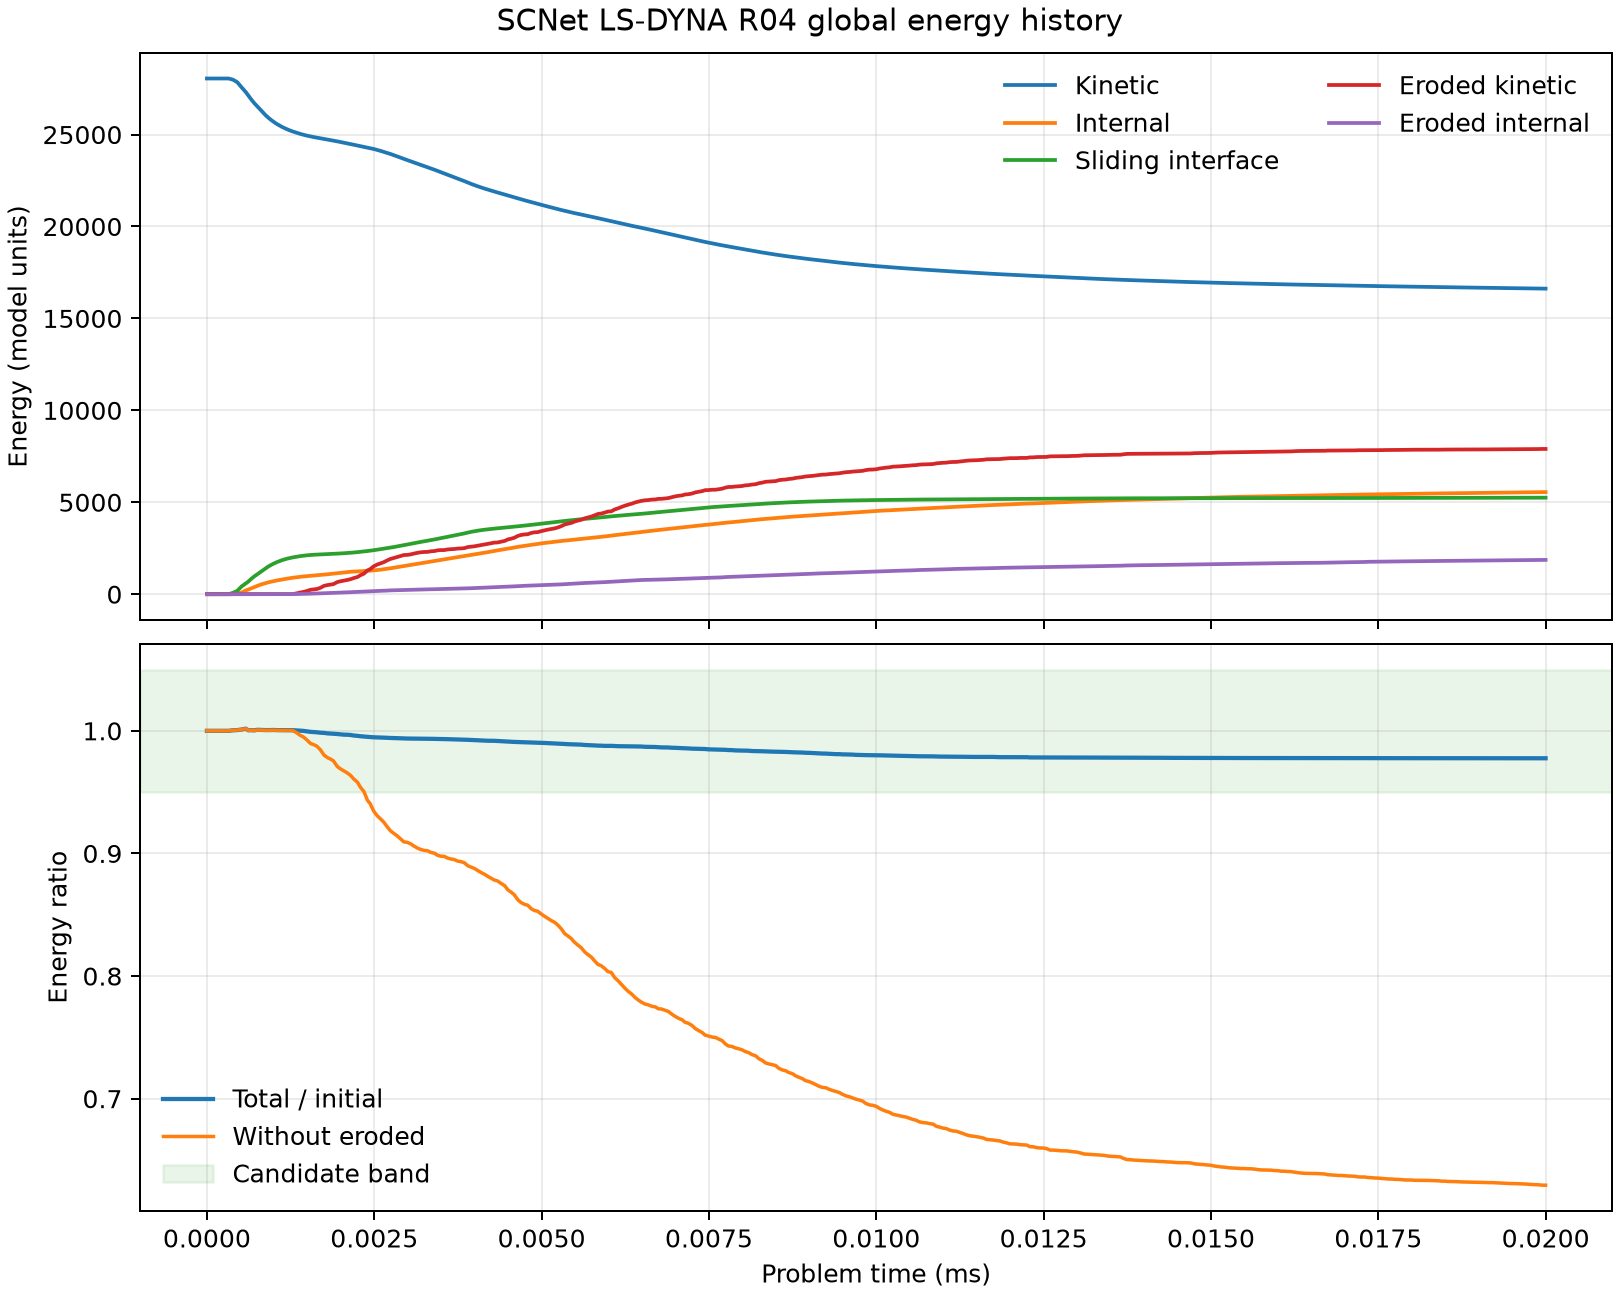

Data behind this chart, as committed beside it:
time, time_step, kinetic_energy, internal_energy, hourglass_energy, sliding_energy, external_work, eroded_kinetic_energy, eroded_internal_energy, eroded_hourglass_energy, total_energy, total_energy_ratio, energy_ratio_without_eroded, added_mass
0.0, 6.46272e-05, 28050, 6.4e-19, 0.0, 0.0, 0.0, 0.0, 0.0, 0.0, 28050, 1.0, 1.0, 
6.46272e-05, 6.46272e-05, 28050, 6.4e-19, 0.0, 0.0, 0.0, 0.0, 0.0, 0.0, 28050, 1.0, 1.0, 
0.0001293, 6.46272e-05, 28050, 6.4e-19, 0.0, 0.0, 0.0, 0.0, 0.0, 0.0, 28050, 1.0, 1.0, 
0.0001939, 6.46272e-05, 28050, 6.4e-19, 0.0, 0.0, 0.0, 0.0, 0.0, 0.0, 28050, 1.0, 1.0, 
0.0002585, 6.46272e-05, 28050, 6.4e-19, 0.0, 0.0, 0.0, 0.0, 0.0, 0.0, 28050, 1.0, 1.0, 
0.0003231, 6.46272e-05, 28050, 6.4e-19, 0.0, 0.0, 0.0, 0.0, 0.0, 0.0, 28050, 1.0, 1.0, 
0.0003878, 6.46272e-05, 27987, 6.4e-19, 0.0, 74.58, 0.0, 0.0, 0.0, 0.0, 28062, 1, 1, 
0.0004524, 6.25736e-05, 27852, 35.83, 0.0, 179.7, 0.0, 0.0, 0.0, 0.0, 28067, 1.001, 1.001, 
0.000515, 6.46272e-05, 27581, 84.3, 0.0, 413.5, 0.0, 0.0, 0.0, 0.0, 28079, 1.001, 1.001, 
0.0005796, 3.82612e-05, 27314, 205, 0.0, 580.5, 0.0, 0.0, 0.0, 0.0, 28099, 1.002, 1.002, 
0.0006179, 4.20873e-05, 27123, 253.3, 0.0, 686.1, 0.0, 0.0, 0.0, 0.0, 28062, 1, 1, 
0.0006599, 4.62961e-05, 26921, 315.4, 0.0, 827.6, 0.0, 0.1203, 0.2492, 0.0, 28064, 1.001, 1, 
0.0007062, 5.03601e-05, 26712, 384.4, 0.0, 965.3, 0.0, 2.942, 1.049, 0.0, 28061, 1, 1, 
0.0007566, 4.33737e-05, 26515, 462, 0.0, 1096, 0.0, 2.942, 1.049, 0.0, 28073, 1.001, 1.001, 
0.0008, 3.90695e-05, 26342, 520.5, 0.0, 1207, 0.0, 2.942, 1.049, 0.0, 28070, 1.001, 1.001, 
0.000839, 3.95478e-05, 26187, 564.2, 0.0, 1315, 0.0, 2.942, 1.049, 0.0, 28066, 1.001, 1, 
0.0008786, 3.84843e-05, 26044, 604.9, 0.0, 1418, 0.0, 2.942, 1.049, 0.0, 28067, 1.001, 1, 
0.0009171, 3.73671e-05, 25917, 643, 0.0, 1506, 0.0, 2.942, 1.049, 0.0, 28067, 1.001, 1, 
0.0009544, 3.49236e-05, 25806, 677.4, 0.0, 1584, 0.0, 2.942, 1.049, 0.0, 28067, 1.001, 1, 
0.0009894, 2.86923e-05, 25713, 707, 0.0, 1650, 0.0, 2.942, 1.049, 0.0, 28070, 1.001, 1.001, 
0.001018, 2.63974e-05, 25638, 729.4, 0.0, 1700, 0.0, 2.942, 1.049, 0.0, 28067, 1.001, 1, 
0.001044, 2.56413e-05, 25575, 748.3, 0.0, 1743, 0.0, 2.942, 1.049, 0.0, 28066, 1.001, 1, 
0.001097, 2.68855e-05, 25463, 782.9, 0.0, 1819, 0.0, 2.942, 1.049, 0.0, 28066, 1.001, 1, 
0.001124, 2.65516e-05, 25412, 799.9, 0.0, 1854, 0.0, 2.942, 1.049, 0.0, 28066, 1.001, 1, 
0.001198, 2.07998e-05, 25286, 845.7, 0.0, 1934, 0.0, 2.942, 1.847, 0.0, 28066, 1.001, 1, 
0.001239, 2.13802e-05, 25225, 870.1, 0.0, 1970, 0.0, 4.121, 1.847, 0.0, 28065, 1.001, 1, 
0.001282, 2.1337e-05, 25168, 895, 0.0, 2002, 0.0, 4.121, 3.204, 0.0, 28064, 1.001, 1, 
0.001343, 1.83142e-05, 25094, 922.7, 0.0, 2042, 0.0, 48.14, 7.235, 0.0, 28058, 1, 0.9983, 
0.001397, 1.84953e-05, 25034, 946.2, 0.0, 2072, 0.0, 95.3, 12.42, 0.0, 28053, 1, 0.9963, 
0.001433, 1.76149e-05, 24997, 961.8, 0.0, 2091, 0.0, 116.2, 15.48, 0.0, 28050, 1, 0.9953, 
0.001484, 1.58497e-05, 24950, 977.9, 0.0, 2112, 0.0, 164.4, 20.85, 0.0, 28040, 0.9996, 0.993, 
0.001549, 1.59953e-05, 24897, 995.7, 0.0, 2134, 0.0, 240.2, 27.08, 0.0, 28026, 0.9992, 0.9896, 
0.001596, 1.54785e-05, 24862, 1015, 0.0, 2146, 0.0, 259.1, 29.57, 0.0, 28022, 0.999, 0.9887, 
0.001641, 1.36386e-05, 24832, 1031, 0.0, 2155, 0.0, 280.8, 36.18, 0.0, 28017, 0.9988, 0.9875, 
0.001694, 1.36499e-05, 24797, 1047, 0.0, 2164, 0.0, 343.7, 44.23, 0.0, 28007, 0.9985, 0.9846, 
0.001748, 1.32763e-05, 24763, 1067, 0.0, 2172, 0.0, 452.7, 52.25, 0.0, 28002, 0.9983, 0.9803, 
0.0018, 1.47765e-05, 24729, 1083, 0.0, 2180, 0.0, 495.4, 59.1, 0.0, 27992, 0.9979, 0.9782, 
0.001845, 1.47249e-05, 24700, 1101, 0.0, 2188, 0.0, 519.2, 64.1, 0.0, 27988, 0.9978, 0.977, 
0.001889, 1.51073e-05, 24670, 1118, 0.0, 2195, 0.0, 547.4, 72.8, 0.0, 27983, 0.9976, 0.9755, 
0.001949, 1.61572e-05, 24628, 1142, 0.0, 2206, 0.0, 661.4, 83.16, 0.0, 27976, 0.9974, 0.9708, 
0.001999, 1.67387e-05, 24592, 1159, 0.0, 2216, 0.0, 704.9, 87.47, 0.0, 27968, 0.9971, 0.9688, 
0.002048, 1.6797e-05, 24555, 1179, 0.0, 2228, 0.0, 737.5, 93.96, 0.0, 27962, 0.9969, 0.9672, 
0.002098, 1.63434e-05, 24518, 1202, 0.0, 2241, 0.0, 774.6, 100.2, 0.0, 27960, 0.9968, 0.9656, 
0.002147, 1.58761e-05, 24481, 1220, 0.0, 2254, 0.0, 818.1, 108.5, 0.0, 27955, 0.9966, 0.9636, 
0.002192, 1.45142e-05, 24447, 1228, 0.0, 2267, 0.0, 874.5, 118.8, 0.0, 27943, 0.9962, 0.9608, 
0.00225, 1.40102e-05, 24403, 1244, 0.0, 2288, 0.0, 935.9, 125.8, 0.0, 27935, 0.9959, 0.958, 
0.002291, 1.36808e-05, 24371, 1251, 0.0, 2304, 0.0, 1029, 133.3, 0.0, 27926, 0.9956, 0.9541, 
0.002345, 1.32772e-05, 24331, 1262, 0.0, 2326, 0.0, 1117, 142.8, 0.0, 27919, 0.9953, 0.9504, 
0.002398, 1.29302e-05, 24292, 1271, 0.0, 2348, 0.0, 1294, 154.7, 0.0, 27911, 0.995, 0.9434, 
0.002438, 1.34967e-05, 24261, 1281, 0.0, 2366, 0.0, 1361, 160.5, 0.0, 27908, 0.9949, 0.9407, 
0.002492, 1.32251e-05, 24216, 1295, 0.0, 2392, 0.0, 1516, 173.5, 0.0, 27902, 0.9947, 0.9345, 
0.002544, 1.29483e-05, 24164, 1314, 0.0, 2421, 0.0, 1612, 180.4, 0.0, 27900, 0.9946, 0.9307, 
0.002594, 1.19178e-05, 24112, 1334, 0.0, 2449, 0.0, 1676, 185.4, 0.0, 27896, 0.9945, 0.9282, 
0.002642, 1.23988e-05, 24059, 1358, 0.0, 2476, 0.0, 1742, 190.8, 0.0, 27894, 0.9944, 0.9255, 
0.002691, 1.21827e-05, 24004, 1382, 0.0, 2503, 0.0, 1835, 196, 0.0, 27890, 0.9943, 0.9219, 
0.00274, 1.19644e-05, 23947, 1409, 0.0, 2531, 0.0, 1914, 207.2, 0.0, 27887, 0.9942, 0.9186, 
0.002796, 1.09749e-05, 23875, 1443, 0.0, 2567, 0.0, 1973, 213.4, 0.0, 27885, 0.9941, 0.9162, 
0.00284, 1.07855e-05, 23816, 1468, 0.0, 2598, 0.0, 2013, 218, 0.0, 27882, 0.994, 0.9145, 
0.002896, 1.12404e-05, 23740, 1501, 0.0, 2638, 0.0, 2079, 226.4, 0.0, 27878, 0.9939, 0.9117, 
0.002941, 1.1076e-05, 23679, 1526, 0.0, 2670, 0.0, 2130, 233.6, 0.0, 27875, 0.9938, 0.9095, 
... 341 more rows
